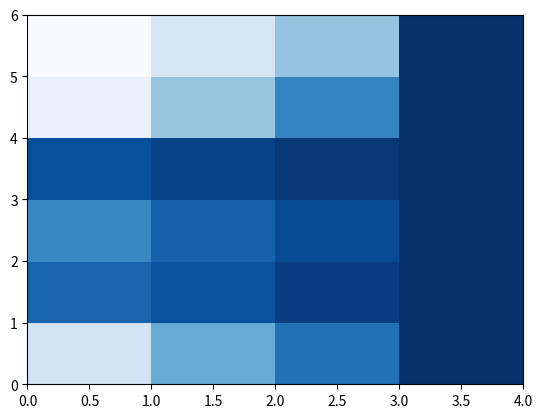

Recreate this plot in Python. (Note: this script raises an exception after producing the figure.)
# -*- coding: utf-8 -*-
"""
Created on Thu Jul 28 09:48:38 2016

@author: jlarsch
"""

import networkx as nx
import matplotlib.pyplot as plt

#generate a graph with weights
a_netw=nx.Graph()
a_netw.add_edge('a','b',weight=6)
a_netw.add_edge('a','c',weight=2)
a_netw.add_edge('c','d',weight=1)
a_netw.add_edge('c','e',weight=7)
a_netw.add_edge('c','f',weight=9)
a_netw.add_edge('a','d',weight=3)

#creating a color list for each edge based on weight

a_netw_edges = a_netw.edges()
a_netw_weights = [a_netw[source][dest]['weight'] for source, dest in a_netw_edges]

#scale weights in range 0-1 before assigning color 
maxWeight=float(max(a_netw_weights))
a_netw_colors = [plt.cm.Blues(weight/maxWeight) for weight in a_netw_weights]


#suppress plotting for the following dummy heatmap
plt.ioff()

#multiply all tuples in color list by scale factor
colors_unscaled=[tuple(map(lambda x: maxWeight*x, y)) for y in a_netw_colors]
#generate a 'dummy' heatmap using the edgeColors as substrate for colormap
heatmap = plt.pcolor(colors_unscaled,cmap=plt.cm.Blues)

#re-enable plotting
plt.ion()

fig,axes = plt.subplots()
nx.draw_networkx(a_netw, edges=a_netw_edges, width=10, edge_color=a_netw_colors, ax=axes)
axes.get_xaxis().set_visible(False)
axes.get_yaxis().set_visible(False)

#add colorbar
cbar = plt.colorbar(heatmap)
cbar.ax.set_ylabel('edge weight',labelpad=15,rotation=270)
